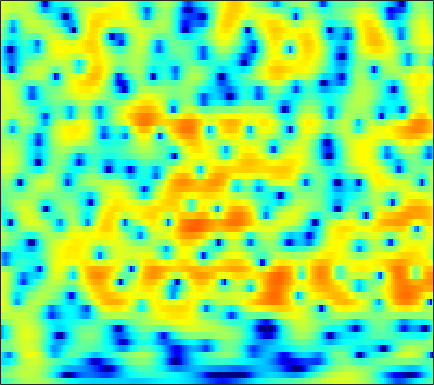

The file beside this chart, header and first rows:
-3.16, -2.8378, -2.3546, -1.8265, -1.4188, -0.88481, -0.37171, -0.0024265, 0.44132, 0.8289, 1.1451, 1.3439, 1.5439, 1.681, 1.7396, 1.752, 1.7044, 1.6247, 1.4509, 1.2094, 0.90714, 0.64147, 0.235, -0.21848
-1.134, -0.7569, -0.2697, 0.1943, 0.5244, 0.9378, 1.31, 1.56, 1.85, 2.08, 2.248, 2.327, 2.366, 2.328, 2.243, 2.047, 1.75, 1.462, 0.9759, 0.3673, -0.3751, -1.031, -2.047, -3.258
-2.938, -2.42, -1.767, -1.145, -0.6964, -0.1241, 0.4123, 0.7882, 1.242, 1.637, 1.954, 2.139, 2.312, 2.392, 2.386, 2.289, 2.085, 1.862, 1.472, 0.9709, 0.3577, -0.173, -0.9677, -1.859
-6.188, -6.176, -6.072, -5.693, -5.146, -4.093, -2.83, -1.853, -0.6147, 0.4737, 1.376, 1.919, 2.47, 2.828, 2.974, 3.016, 2.892, 2.699, 2.322, 1.831, 1.245, 0.762, 0.09573, -0.5728
-5.263, -6.279, -8.256, -10.39, -10.58, -7.936, -4.622, -2.531, -0.3132, 1.38, 2.639, 3.339, 3.981, 4.324, 4.405, 4.265, 3.855, 3.367, 2.476, 1.294, -0.2113, -1.567, -3.653, -5.939
-1.226, -1.145, -1, -0.7416, -0.4644, 0.02662, 0.6357, 1.135, 1.797, 2.392, 2.877, 3.141, 3.338, 3.334, 3.195, 2.808, 2.193, 1.566, 0.5079, -0.8097, -2.414, -3.781, -5.754, -7.718
-1.605, -1.363, -0.9221, -0.3755, 0.08059, 0.7082, 1.325, 1.758, 2.273, 2.688, 2.985, 3.113, 3.146, 3.015, 2.805, 2.367, 1.751, 1.168, 0.2355, -0.8628, -2.112, -3.112, -4.506, -5.905
-8.778, -7.509, -5.24, -3.11, -1.729, -0.1882, 1.048, 1.802, 2.604, 3.196, 3.583, 3.754, 3.82, 3.705, 3.498, 3.074, 2.477, 1.916, 1.011, -0.07601, -1.363, -2.487, -4.221, -6.341
-8.532, -7.34, -5.167, -3.068, -1.718, -0.2092, 0.9888, 1.711, 2.458, 2.986, 3.315, 3.437, 3.451, 3.297, 3.076, 2.645, 2.066, 1.541, 0.7341, -0.1809, -1.187, -1.993, -3.089, -4.186
-1.204, -0.8505, -0.3025, 0.3184, 0.7858, 1.371, 1.893, 2.22, 2.564, 2.786, 2.882, 2.869, 2.731, 2.446, 2.132, 1.585, 0.8847, 0.2656, -0.6661, -1.698, -2.777, -3.57, -4.531, -5.3
1.688, 1.874, 2.065, 2.205, 2.287, 2.377, 2.442, 2.489, 2.535, 2.562, 2.543, 2.478, 2.293, 1.98, 1.642, 1.025, 0.1676, -0.6461, -2.021, -3.755, -5.935, -7.892, -10.83, -13.13
3.633, 3.467, 3.104, 2.605, 2.172, 1.579, 1.074, 0.8102, 0.6926, 0.8239, 1.121, 1.374, 1.649, 1.774, 1.734, 1.466, 0.934, 0.3359, -0.7595, -2.247, -4.152, -5.896, -8.367, -10.18
4.693, 4.075, 2.95, 1.378, -0.1571, -2.818, -6.356, -9.088, -9.222, -5.921, -3.107, -1.534, 0.009293, 1.057, 1.587, 1.998, 2.131, 2.062, 1.785, 1.307, 0.695, 0.193, -0.4904, -1.106
4.303, 3.569, 2.321, 0.7387, -0.6863, -2.86, -5.093, -6.356, -6.693, -5.615, -4.072, -2.967, -1.692, -0.6314, 0.01621, 0.7135, 1.228, 1.497, 1.727, 1.803, 1.761, 1.647, 1.401, 1.042
4.051, 3.414, 2.39, 1.206, 0.2296, -1.129, -2.432, -3.3, -4.212, -4.766, -4.83, -4.583, -3.95, -3.157, -2.493, -1.621, -0.8143, -0.2796, 0.3213, 0.8228, 1.181, 1.38, 1.515, 1.515
4.356, 3.778, 2.814, 1.639, 0.5984, -1.04, -3.013, -4.789, -7.66, -11.05, -13.42, -12.59, -9.771, -7.29, -5.838, -4.343, -3.194, -2.425, -1.5, -0.6159, 0.2217, 0.7959, 1.452, 1.944
4.181, 3.681, 2.864, 1.852, 0.9838, -0.3903, -2.099, -3.632, -5.989, -8.552, -10.19, -9.96, -8.69, -7.462, -6.889, -6.64, -6.774, -6.875, -6.268, -4.686, -2.584, -1.072, 0.6623, 1.973
1.423, 0.868, 0.2174, -0.3001, -0.6225, -1.022, -1.463, -1.837, -2.416, -2.953, -3.471, -3.833, -4.292, -4.885, -5.595, -7.14, -9.832, -13.2, -16.28, -10.1, -5.132, -2.485, 0.09763, 1.952
-6.326, -8.619, -9.95, -8.399, -6.845, -5.194, -4.102, -3.578, -3.197, -3.053, -3.071, -3.187, -3.389, -3.667, -3.914, -4.191, -4.356, -4.298, -3.837, -2.867, -1.557, -0.4725, 0.9255, 2.172
-7.403, -9.604, -10.83, -9.421, -7.906, -6.26, -5.169, -4.652, -4.254, -4.152, -4.219, -4.318, -4.491, -4.585, -4.535, -4.301, -3.839, -3.344, -2.535, -1.59, -0.5634, 0.2144, 1.229, 2.158
-1.47, -2.15, -2.8, -3.169, -3.315, -3.422, -3.551, -3.729, -4.125, -4.749, -5.624, -6.426, -7.593, -8.557, -8.785, -8.169, -6.744, -5.455, -3.763, -2.224, -0.8539, 0.04862, 1.107, 2.034
1.434, 0.8872, 0.2136, -0.379, -0.7934, -1.32, -1.872, -2.352, -3.142, -4.207, -5.738, -7.321, -10.46, -16.18, -24.7, -16.36, -9.877, -6.981, -4.225, -2.254, -0.7722, 0.1192, 1.07, 1.823
2.259, 1.623, 0.8135, 0.1125, -0.2993, -0.731, -1.039, -1.236, -1.532, -1.912, -2.463, -2.967, -3.683, -4.244, -4.344, -3.932, -3.022, -2.184, -1.097, -0.1909, 0.4886, 0.8515, 1.152, 1.26
1.13, 0.03086, -1.527, -2.938, -3.584, -3.529, -2.639, -1.775, -0.7041, 0.1214, 0.7255, 1.022, 1.29, 1.477, 1.581, 1.738, 1.895, 1.993, 2.061, 2.04, 1.862, 1.583, 0.9857, 0.06343
-1.711, -3.133, -5.936, -11.13, -19.69, -13.85, -6.544, -3.53, -0.822, 0.9583, 2.162, 2.789, 3.324, 3.606, 3.654, 3.572, 3.333, 3.053, 2.583, 2.014, 1.359, 0.8048, -0.06856, -1.233
-4.295, -3.944, -3.775, -3.741, -3.544, -2.748, -1.47, -0.3872, 0.9387, 2.048, 2.849, 3.259, 3.552, 3.533, 3.338, 2.809, 1.979, 1.177, -0.08039, -1.445, -2.592, -3.112, -3.272, -3.095
-4.656, -3.283, -1.978, -0.9692, -0.3366, 0.442, 1.181, 1.697, 2.333, 2.846, 3.205, 3.334, 3.311, 3.014, 2.592, 1.692, 0.3203, -1.101, -3.793, -8.036, -16.26, -21.64, -11.05, -6.479
-2.262, -1.662, -0.8971, -0.2211, 0.2348, 0.7425, 1.179, 1.464, 1.796, 2.057, 2.235, 2.298, 2.248, 2.037, 1.725, 1.103, 0.1835, -0.7007, -2.127, -3.665, -4.893, -5.207, -4.664, -3.53
-1.401, -1.08, -0.6788, -0.3929, -0.2509, -0.13, -0.08276, -0.05092, 0.003293, 0.1386, 0.3496, 0.5513, 0.8208, 1.023, 1.101, 1.098, 0.9473, 0.7477, 0.4073, 0.05348, -0.2355, -0.368, -0.4462, -0.4074
-1.319, -0.845, -0.5076, -0.4945, -0.7177, -1.304, -2.169, -2.899, -3.687, -3.784, -3.054, -2.193, -0.9683, 0.08459, 0.733, 1.37, 1.801, 2.015, 2.158, 2.182, 2.116, 2.019, 1.819, 1.504
-0.6021, 0.09312, 0.4732, 0.2871, -0.2478, -1.614, -3.954, -6.768, -13.94, -22.97, -9.498, -5.642, -2.543, -0.5677, 0.4671, 1.45, 2.133, 2.498, 2.852, 3.066, 3.143, 3.095, 2.893, 2.478
1.195, 1.618, 1.861, 1.692, 1.309, 0.463, -0.7238, -1.742, -2.906, -3.385, -2.981, -2.372, -1.518, -0.821, -0.4402, -0.05236, 0.2621, 0.4835, 0.8277, 1.205, 1.553, 1.746, 1.842, 1.721
2.708, 2.922, 3.054, 2.982, 2.805, 2.414, 1.884, 1.42, 0.8042, 0.2053, -0.3606, -0.7997, -1.476, -2.33, -3.087, -4.197, -5.153, -5.407, -4.921, -3.72, -2.356, -1.444, -0.5068, 0.07138
3.171, 3.386, 3.539, 3.545, 3.451, 3.188, 2.785, 2.396, 1.75, 0.9578, -0.0073, -0.8728, -2.281, -4.127, -5.959, -9.502, -15.85, -30.6, -16.26, -9.605, -6.015, -4.163, -2.39, -1.188
2.628, 2.913, 3.152, 3.231, 3.18, 2.979, 2.624, 2.261, 1.623, 0.8236, -0.1639, -1.031, -2.364, -3.87, -5.107, -6.728, -8.044, -8.465, -8.097, -6.859, -5.274, -4.11, -2.7, -1.519
1.789, 2.141, 2.45, 2.577, 2.566, 2.423, 2.126, 1.802, 1.244, 0.5196, -0.3834, -1.178, -2.382, -3.71, -4.717, -5.948, -6.845, -7.159, -6.946, -6.11, -4.881, -3.872, -2.52, -1.289
1.085, 1.426, 1.661, 1.712, 1.668, 1.524, 1.31, 1.093, 0.718, 0.1709, -0.5872, -1.34, -2.632, -4.342, -5.952, -8.665, -11.97, -13.97, -12.81, -9.407, -6.415, -4.564, -2.542, -0.9033
0.6595, 0.6644, 0.3522, -0.1835, -0.6074, -0.9919, -1.018, -0.8471, -0.5871, -0.4686, -0.6542, -1.047, -1.969, -3.4, -4.851, -7.331, -10.32, -12.04, -11.21, -8.361, -5.666, -3.94, -1.989, -0.3453
1.228, 0.5345, -1.067, -3.723, -6.651, -10.56, -8.252, -5.244, -2.454, -0.8153, -0.01335, 0.1754, -0.0171, -0.6176, -1.27, -2.319, -3.316, -3.914, -4.335, -4.259, -3.698, -2.972, -1.727, -0.3423
2.923, 2.233, 0.8572, -1.075, -2.745, -4.267, -3.552, -2.162, -0.3631, 0.9189, 1.623, 1.84, 1.761, 1.318, 0.7715, -0.2473, -1.541, -2.709, -4.63, -6.874, -8.497, -8.11, -5.674, -2.946
3.214, 3.079, 2.749, 2.314, 2.006, 1.729, 1.661, 1.736, 1.89, 1.996, 1.976, 1.838, 1.462, 0.8542, 0.2459, -0.801, -2.186, -3.535, -5.911, -9.195, -12.7, -12.19, -8.342, -5.075
2.461, 2.738, 2.922, 2.948, 2.892, 2.74, 2.514, 2.317, 1.992, 1.583, 1.095, 0.668, 0.03861, -0.641, -1.172, -1.883, -2.614, -3.163, -3.854, -4.381, -4.552, -4.392, -3.804, -3.011
2.183, 2.605, 2.942, 3.063, 3.024, 2.818, 2.453, 2.065, 1.41, 0.5968, -0.3859, -1.199, -2.303, -3.29, -3.846, -4.222, -4.212, -4.01, -3.62, -3.175, -2.7, -2.339, -1.839, -1.358
2.66, 2.949, 3.152, 3.155, 3.035, 2.717, 2.211, 1.682, 0.7606, -0.4658, -2.094, -3.648, -6.308, -9.648, -11.86, -11.51, -8.664, -6.724, -4.75, -3.33, -2.305, -1.702, -1.072, -0.5764
3.147, 3.19, 3.127, 2.938, 2.726, 2.346, 1.831, 1.357, 0.538, -0.5572, -2.005, -3.416, -5.875, -8.958, -10.97, -10.51, -7.729, -5.828, -3.906, -2.593, -1.751, -1.347, -1.034, -0.8593
3.113, 2.829, 2.371, 1.889, 1.552, 1.173, 0.8865, 0.7238, 0.5006, 0.2137, -0.1867, -0.5574, -1.094, -1.563, -1.75, -1.705, -1.347, -0.9983, -0.5763, -0.3595, -0.4375, -0.7474, -1.49, -2.571
1.969, 1.105, -0.2457, -1.666, -2.564, -3.115, -2.731, -2.084, -1.062, -0.1335, 0.5826, 0.9949, 1.417, 1.726, 1.914, 2.122, 2.276, 2.333, 2.264, 1.964, 1.329, 0.5505, -1.07, -3.743
-0.9077, -2.442, -5.206, -9.394, -14.76, -25.4, -12.54, -8.39, -4.981, -2.714, -1.079, -0.1463, 0.807, 1.525, 1.931, 2.342, 2.602, 2.714, 2.735, 2.592, 2.242, 1.838, 1.083, 0.1591
-3.131, -4.545, -6.64, -8.754, -10.02, -10.59, -9.595, -8.268, -6.323, -4.562, -3.058, -2.136, -1.166, -0.4199, 0.01865, 0.4704, 0.8559, 1.105, 1.409, 1.674, 1.882, 1.993, 2.076, 2.116
-4.143, -5.704, -7.969, -10.09, -11.06, -11.05, -9.81, -8.562, -6.837, -5.298, -4.083, -3.391, -2.743, -2.379, -2.235, -2.113, -1.898, -1.592, -0.9383, -0.09765, 0.8063, 1.441, 2.2, 2.818
-3.769, -5.846, -9.643, -16.01, -27.42, -18.83, -12.05, -9.229, -6.73, -5.072, -4.026, -3.606, -3.518, -4.04, -4.868, -6.508, -8.292, -8.42, -6.207, -3.294, -0.8537, 0.5942, 2.09, 3.184
-1.372, -2.73, -4.672, -6.434, -7.274, -7.404, -6.61, -5.746, -4.556, -3.57, -2.911, -2.687, -2.843, -3.619, -4.748, -7.169, -10.57, -11.37, -7.586, -3.674, -0.8707, 0.6853, 2.223, 3.273
0.3675, -0.7004, -2.182, -3.546, -4.368, -4.984, -4.91, -4.465, -3.584, -2.624, -1.825, -1.384, -1.061, -1.023, -1.134, -1.363, -1.47, -1.292, -0.6817, 0.227, 1.174, 1.802, 2.456, 2.873
1.295, 0.002029, -2.162, -4.956, -7.566, -10.84, -10.1, -7.624, -4.667, -2.495, -0.9239, -0.07086, 0.735, 1.237, 1.477, 1.663, 1.798, 1.884, 2.018, 2.161, 2.276, 2.311, 2.23, 1.998
2.495, 1.382, -0.5495, -3.106, -5.427, -8.173, -7.615, -5.552, -2.89, -0.8768, 0.5684, 1.345, 2.062, 2.481, 2.631, 2.677, 2.586, 2.442, 2.19, 1.879, 1.53, 1.234, 0.7633, 0.1236
3.392, 2.86, 2.028, 1.156, 0.5886, 0.1014, 0.03927, 0.265, 0.7805, 1.375, 1.865, 2.131, 2.309, 2.27, 2.091, 1.667, 1.03, 0.4617, -0.3705, -1.178, -1.858, -2.256, -2.678, -3.163
3.576, 3.394, 3.092, 2.777, 2.567, 2.361, 2.256, 2.246, 2.291, 2.341, 2.341, 2.269, 2.018, 1.539, 1.001, -0.02896, -1.468, -2.842, -5.087, -7.532, -9.121, -9.04, -7.917, -6.801
3.239, 3.144, 2.959, 2.756, 2.61, 2.459, 2.38, 2.36, 2.373, 2.38, 2.343, 2.234, 1.931, 1.379, 0.758, -0.4306, -2.115, -3.853, -7.107, -12.13, -17.83, -14.9, -10.15, -7.407
